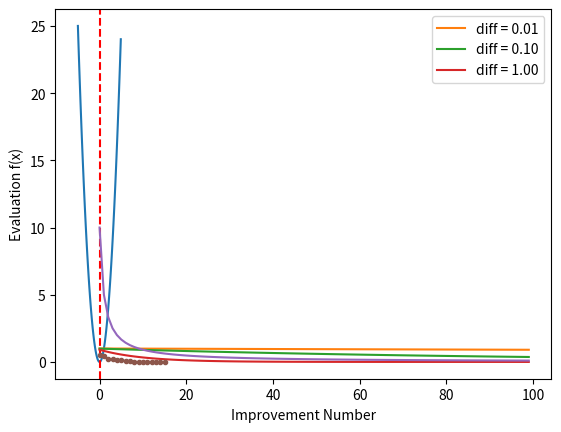

Write the Python code that produced this figure.
#!/usr/bin/env python3
# -*- coding: utf-8 -*-
"""
Created on Wed Jan 11 21:19:33 2023

Worked example code using simulated annealing global optimization method.

@author: paulmason
"""
import numpy as np
from matplotlib import pyplot

#Define 1D objective function
def objective(x):
    return x[0]**2.0

#Simulated annealing algorithm
def simulated_annealing(objective, bounds, n_iterations, step_size, temp):
    #Create list to store best scores in
    scores = list()
    #Generate an initial point
    best = bounds[:, 0] + np.random.rand(len(bounds)) * (bounds[:, 1] - bounds[:, 0])
    #Evaluate initial point
    best_eval = objective(best)
    #Current working solution
    curr, curr_eval = best, best_eval
    #Run the algorithm
    for i in range(n_iterations):
        #Take a step
        candidate = curr + np.random.randn(len(bounds)) * step_size
        #Evaluate candidate point
        candidate_eval = objective(candidate)
        #Check for the new best solution
        if candidate_eval < best_eval:
            #Store new best point
            best, best_eval = candidate, candidate_eval
            #Store the best scores
            scores.append(best_eval)
            #Report progress
            print('>%d f(%s) = %.5f' % (i, best, best_eval))
            #Difference between candidate and currrent point evaluation
            diff = candidate_eval - curr_eval
            #Calculate temperature for current epoch
            t = temp / float(i + 1)
            #Calculate metropolis acceptance criterion
            metropolis = np.exp(-diff / t)
            #Check if we should keep the new point
            if diff < 0 or np.random.rand() < metropolis:
                #Store the new current point
                curr, curr_eval = candidate, candidate_eval
                
    return [best, best_eval, scores]

#Define range for input
r_min, r_max = -5.0, 5.0
bounds = np.asarray([[r_min, r_max]])
#Sample input range uniformly at 0.1 increments
inputs = np.arange(r_min, r_max, 0.1)
#Compute targets
results = [objective([x]) for x in inputs]
#Create a line plot of input vs result
pyplot.plot(inputs, results)
#Define optimal input value
x_optima = 0.0
#Draw a vertical line at the optimal input
pyplot.axvline(x = x_optima, ls = '--', color = 'red')
#Show the plot
pyplot.show()

##Explore temperature vs algorithm iteration for simulated annealing
#total iterations of algorithm
iterations = 100
#Initial temperature
initial_temp = 10
#Array of iterations from 0 to iterations - 1
iterations = [i for i in range(iterations)]
#Temperatures for each iterations
temperatures = [initial_temp / float(i + 1) for i in iterations]
#Metropolis acceptance criterion
differences = [0.01, 0.1, 1.0]
for d in differences:
    metropolis = [np.exp(-d / t) for t in temperatures]
    #Plot iterations vs metropolis
    label = 'diff = %.2f' % d
    pyplot.plot(iterations, metropolis, label = label)
#Initialize plot
pyplot.xlabel('Iteration')
pyplot.ylabel('Metropolis Criterion')
pyplot.legend()
pyplot.show()
#Plot ierations vs temperatures
pyplot.plot(iterations, temperatures)
pyplot.xlabel('Iteration')
pyplot.ylabel('Temperature')
pyplot.show()

##Worked example of simulated annealing algorithm
#Seed the psuedo RNG
np.random.seed(1)
#Number of iterations
n_iterations = 1000
#Maximum step size
step_size = 0.1
#Initial temperature
temp = 10
#Perform the simulated annealing search
best, score, scores = simulated_annealing(objective, bounds, n_iterations, step_size, temp)
print('Done!')
print('f(%s) = %f' % (best, score))

#Line plot of best scores
pyplot.plot(scores, '.-')
pyplot.xlabel('Improvement Number')
pyplot.ylabel('Evaluation f(x)')
pyplot.show()